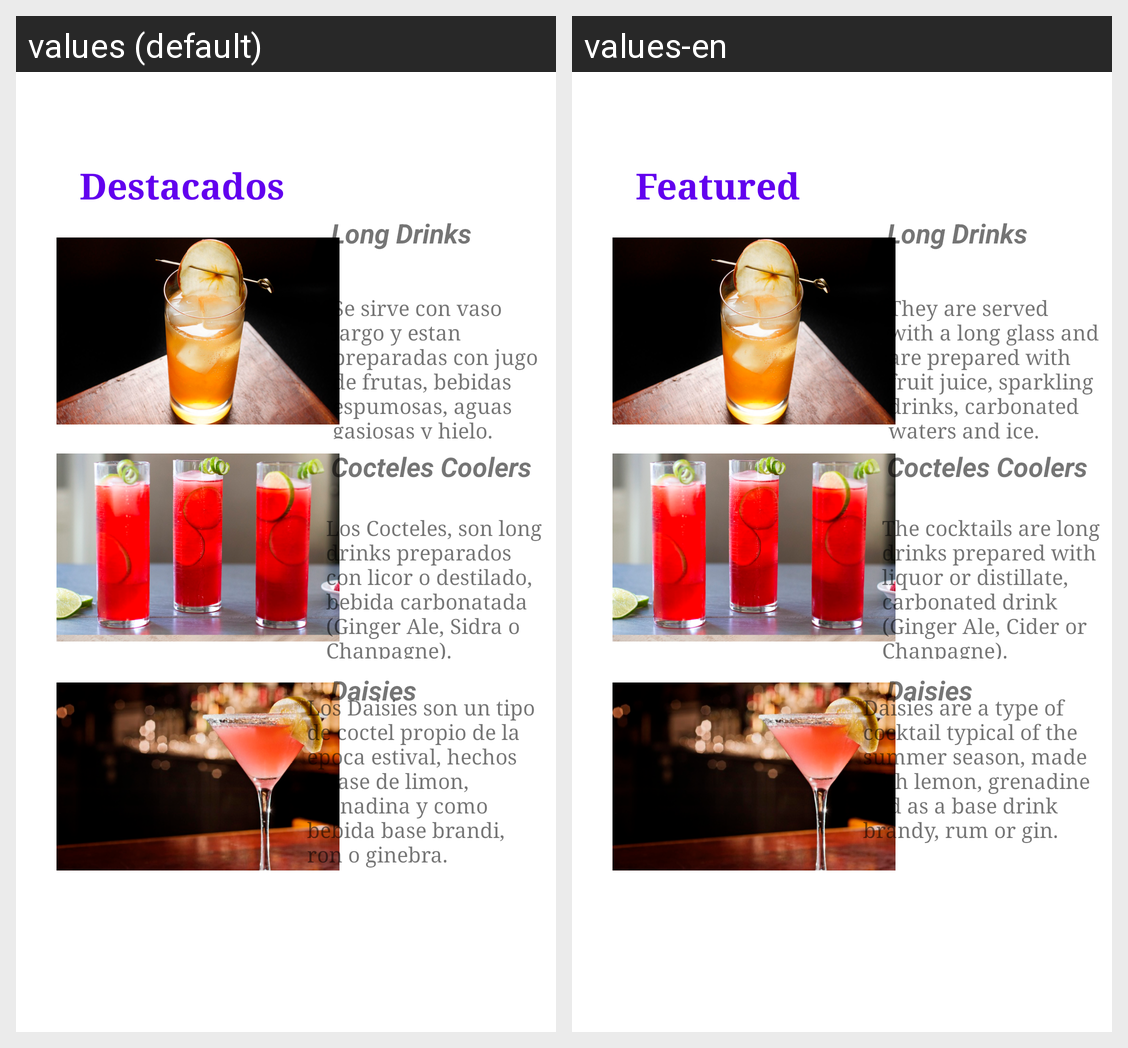

Strings drawn on this Android screen and how each of the app's shown locales translates them:
Android screen res/layout/fragment_bebidas_destacadas.xml rendered under 2 locales, left to right: values (default), values-en. Device: Nexus 5 (rendered at 1080×1920; each locale shown at half size, 540×960, under a caption strip naming it); theme Theme.Proyecto3.
Strings drawn on this screen, with the default value and each locale's value (text and hints the layout hard-codes, and strings that could not be matched under every locale, appear in the picture but are not listed):

featured
  values: Destacados
  values-en: Featured

longdrinksDescr
  values: Se sirve con vaso largo y estan preparadas con jugo de frutas, bebidas espumosas, aguas gasiosas y hielo.
  values-en: They are served with a long glass and are prepared with fruit juice, sparkling drinks, carbonated waters and ice.

Coolers
  values: Los Cocteles, son long drinks preparados con licor o destilado, bebida carbonatada (Ginger Ale, Sidra o Chanpagne).
  values-en: The cocktails are long drinks prepared with liquor or distillate, carbonated drink (Ginger Ale, Cider or Chanpagne).

daise
  values: Los Daisies son un tipo de coctel propio de la epoca estival, hechos a base de limon, granadina y como bebida base brandi, ron o ginebra.
  values-en: Daisies are a type of cocktail typical of the summer season, made with lemon, grenadine and as a base drink brandy, rum or gin.
